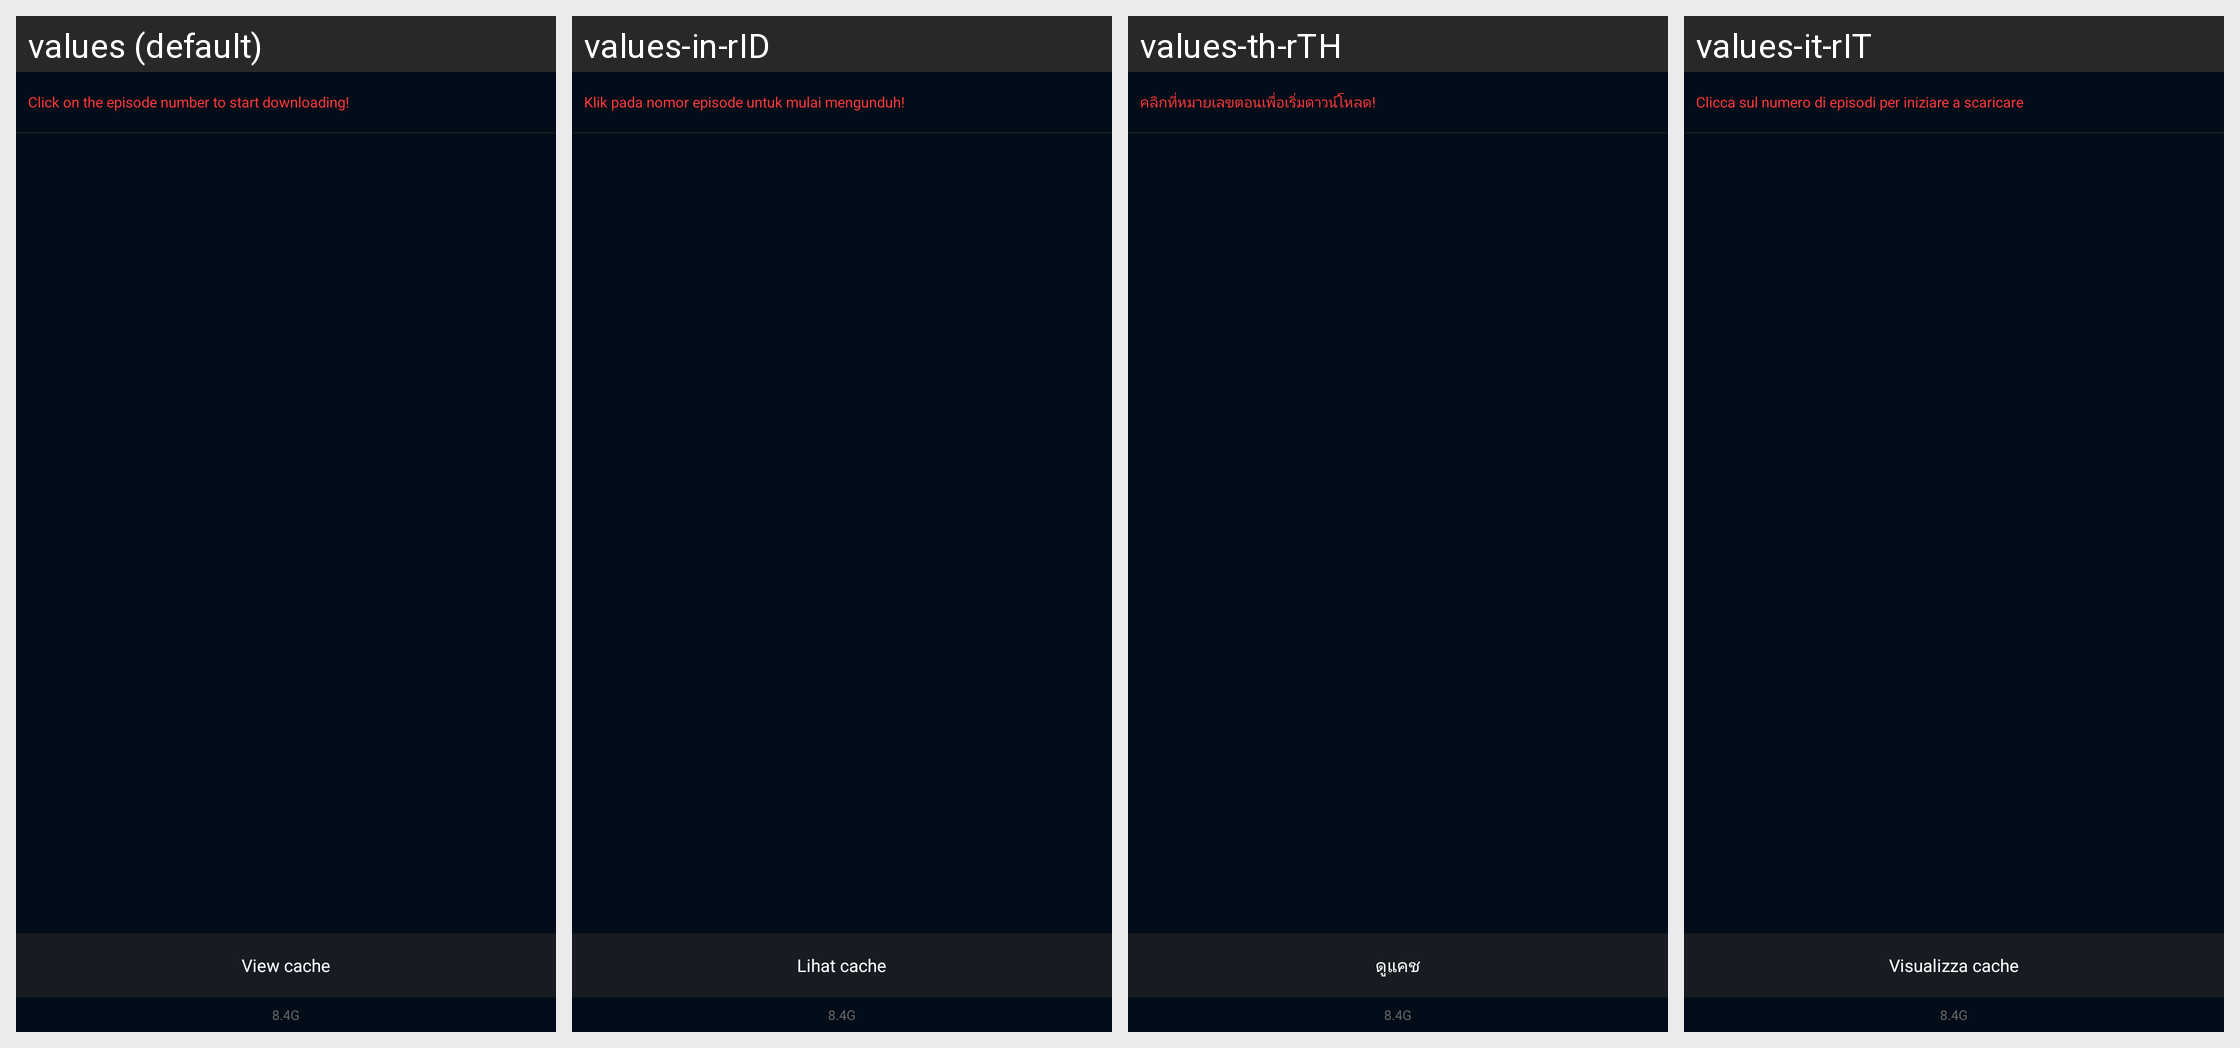

Locale-by-locale string values for the Android screen shown in this grid:
Android screen res/layout/pop_layout_video_detail_variety_download.xml rendered under 4 locales, left to right: values (default), values-in-rID, values-th-rTH, values-it-rIT. Device: Nexus 5 (rendered at 1080×1920; each locale shown at half size, 540×960, under a caption strip naming it); theme BrowserTheme.
Other locales in the repository, not shown: values-af, values-am, values-ar, values-ar-rAR, values-as, values-az, values-be, values-bg, values-bn, values-bs, values-ca, values-cs, values-da, values-de, values-el, values-en, values-en-rAU, values-en-rGB, values-en-rUS, values-es, values-es-rES, values-es-rMX, values-es-rUS, values-et, values-eu, values-fa, values-fi, values-fr, values-fr-rCA, values-fr-rFR, values-gl, values-gu, values-hi, values-hi-rIN, values-hr, values-hu, values-hy, values-id, values-in, values-is, values-it, values-iw, values-ja, values-ka, values-kk, values-km, values-kn, values-ko, values-ky, values-lo, values-lt, values-lv, values-mk, values-ml, values-ml-rIN, values-mn, values-mr, values-ms, values-my, values-nb, values-ne, values-nl, values-or, values-pa, values-pl, values-pt, values-pt-rBR, values-pt-rPT, values-ro, values-ru, values-ru-rRU, values-si, values-sk, values-sl, values-sq, values-sr, values-sv, values-sw, values-ta, values-ta-rIN, values-te, values-te-rIN, values-th, values-tl, values-tr, values-uk, values-ur, values-uz, values-vi, values-vi-rVN, values-zh, values-zh-rCN, values-zh-rHK, values-zh-rTW, values-zu.
Strings drawn on this screen, with the default value and each locale's value (text and hints the layout hard-codes, and strings that could not be matched under every locale, appear in the picture but are not listed):

text_home_video_detail_open_download_title2
  values: Click on the episode number to start downloading!
  values-in-rID: Klik pada nomor episode untuk mulai mengunduh!
  values-th-rTH: คลิกที่หมายเลขตอนเพื่อเริ่มดาวน์โหลด!
  values-it-rIT: Clicca sul numero di episodi per iniziare a scaricare

text_home_video_detail_open_download
  values: View cache
  values-in-rID: Lihat cache
  values-th-rTH: ดูแคช
  values-it-rIT: Visualizza cache
